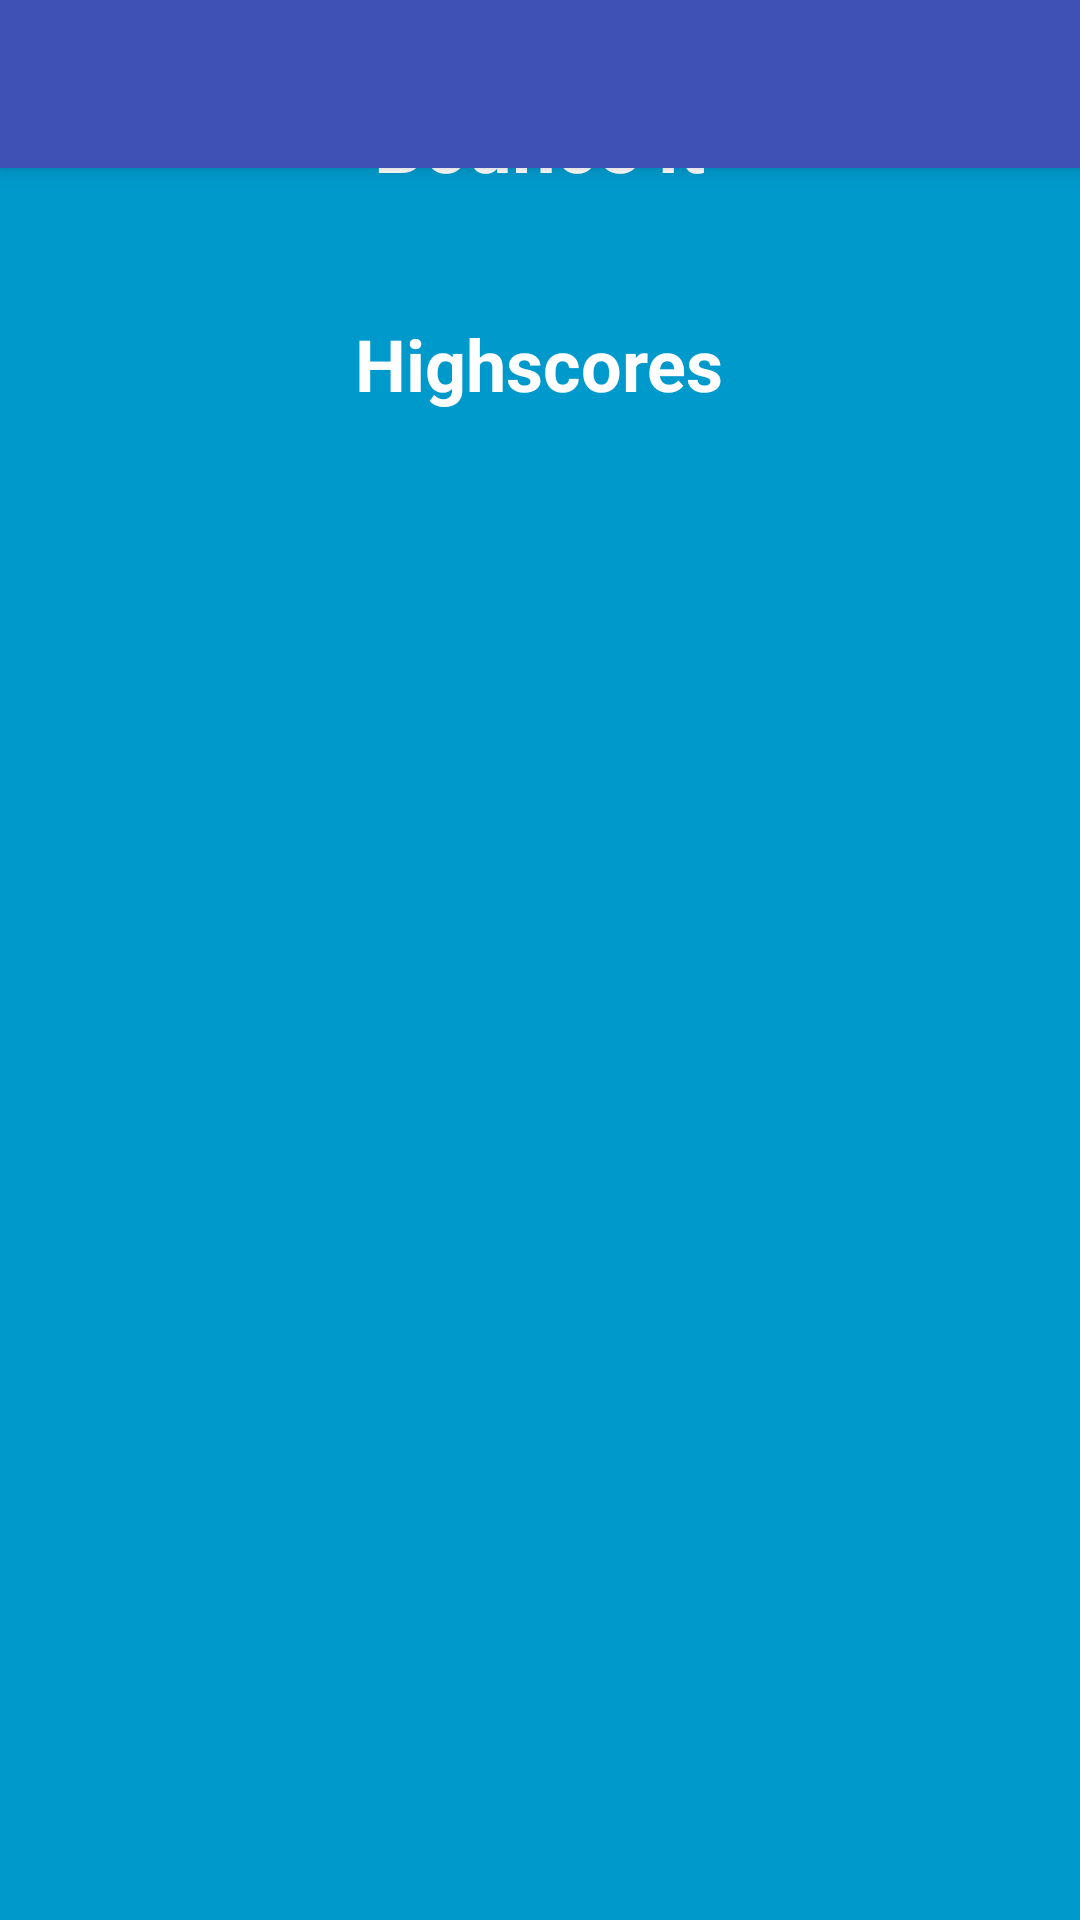

Layout XML and referenced resources for this Android screen:
<!-- AndroidManifest.xml: application theme AppTheme.NoActionBar -->
<!-- res/layout/activity_test2.xml -->
<?xml version="1.0" encoding="utf-8"?>
<android.support.design.widget.CoordinatorLayout xmlns:android="http://schemas.android.com/apk/res/android"
    xmlns:app="http://schemas.android.com/apk/res-auto"
    xmlns:tools="http://schemas.android.com/tools"
    android:layout_width="match_parent"
    android:layout_height="match_parent"
    android:fitsSystemWindows="true"
    tools:context="com.max.jumpingapp.views.test2">

    <android.support.design.widget.AppBarLayout
        android:layout_width="match_parent"
        android:layout_height="wrap_content"
        android:theme="@style/AppTheme.AppBarOverlay">

        <android.support.v7.widget.Toolbar
            android:id="@+id/toolbar"
            android:layout_width="match_parent"
            android:layout_height="?attr/actionBarSize"
            android:background="?attr/colorPrimary"
            app:popupTheme="@style/AppTheme.PopupOverlay" />

    </android.support.design.widget.AppBarLayout>

    <include layout="@layout/content_highscores" />

</android.support.design.widget.CoordinatorLayout>
<!-- res/layout/content_highscores.xml (included above) -->
<?xml version="1.0" encoding="utf-8"?>
<RelativeLayout xmlns:android="http://schemas.android.com/apk/res/android"
    xmlns:tools="http://schemas.android.com/tools"
    android:layout_width="match_parent"
    android:layout_height="wrap_content"
    android:gravity="center">

    <ScrollView
        android:layout_width="match_parent"
        android:layout_height="match_parent"
        android:background="#0099cc"
        android:padding="10dp">

        <RelativeLayout
            android:layout_width="match_parent"
            android:layout_height="wrap_content"
            android:gravity="center">

            <TextView
                android:id="@+id/intro"
                android:layout_width="wrap_content"
                android:layout_height="wrap_content"
                android:layout_centerHorizontal="true"
                android:padding="20dp"
                android:text="@string/title_activity_start_screen"
                android:textColor="#ffffffff"
                android:textSize="26sp"
                android:textStyle="bold" />

            <TextView
                android:id="@+id/high_head"
                android:layout_width="wrap_content"
                android:layout_height="wrap_content"
                android:layout_below="@id/intro"
                android:layout_centerHorizontal="true"
                android:padding="20dp"
                android:text="@string/title_activity_highscores"
                android:textColor="#ffffffff"
                android:textSize="24sp"
                android:textStyle="bold" />

            <TextView
                android:id="@+id/high_scores_list"
                android:layout_width="match_parent"
                android:layout_height="match_parent"
                android:layout_below="@id/high_head"
                android:layout_centerHorizontal="true"
                android:gravity="center"
                android:padding="10dp"
                android:textColor="#ffffffff"
                android:textSize="22sp"
                android:textStyle="bold" />

        </RelativeLayout>
    </ScrollView>

</RelativeLayout>
<!-- resources referenced by this layout -->
<resources>
  <string name="title_activity_highscores">Highscores</string>
  <string name="title_activity_start_screen">Bounce it</string>
  <style name="AppTheme.AppBarOverlay" parent="ThemeOverlay.AppCompat.Dark.ActionBar" />
  <style name="AppTheme.PopupOverlay" parent="ThemeOverlay.AppCompat.Light" />
  <style name="AppTheme.NoActionBar">
          <item name="windowActionBar">false</item>
          <item name="windowNoTitle">true</item>
      </style>
</resources>
